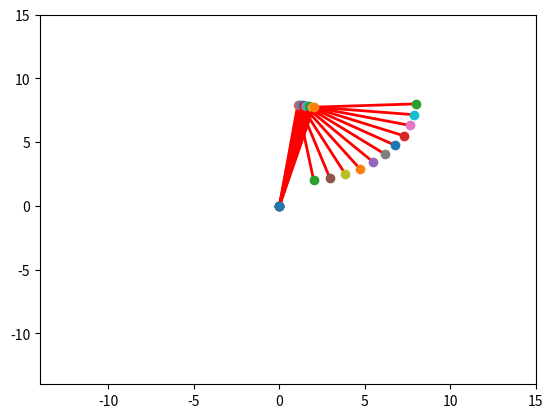

Generate this figure with matplotlib:
# libraies
from math import atan,sin,cos,pi,acos,atan2
import numpy as np
import matplotlib.pyplot as plt

# variables defaults
l1=8; l2=6                  # constants  
tetha_1=0; tetha_2=0        # angles 
w_1=0; w_2=0                # derivatives 
x_1=0; y_1=l1               # positions
v_x_1=0; v_y_1=0            # derivatives
x_2=x_1+0; y_1=y_1+l2       # positions
v_x_2=0; v_y_2=0            # derivatives

# inputs are angles of links 
# outputs are position coordinates of links
def FK(angle1,angle2):
    x1=l1*cos(angle1)
    x2=x1+l2*cos(angle1+angle2)
    y1=l1*sin(angle1)
    y2=y1+l2*sin(angle1+angle2)
    return x1,y1,x2,y2

# inputs are position of link_2 and sign variable
# outputs angles of links
def IK(x,y,sign=-1):
    angle2=sign*acos((x**2+y**2-l1**2-l2**2)/(2*l1*l2))
    angle1=atan2(y,x)-atan2(l2*sin(angle2),(l1+l2*cos(angle2)))
    return angle1,angle2

def velocity():
    
    return

def angular_velocity():
    
    return

# inputs are positions of each links
# output is a graph shows a    
def arm_plot (x1,y1,x2,y2):
    plt.plot([0, x1],[0,y1],'r-', linewidth=2)
    plt.plot([x1,x2],[y1,y2],'r-', linewidth=2)
    plt.plot([0],[0], marker="o",)
    plt.plot([x1],[y1], marker="o")
    plt.plot([x2],[y2], marker="o")
    plt.xlim(-(l1+l2),l1+l2+1)
    plt.ylim(-(l1+l2),l1+l2+1)
      
# inputs initial cordinates,final coordinates, Step
# shows all steps in one fig    
def arm_move (xi,yi,xf,yf,N=10):
    tetha1_i,tetha2_i=IK(xi,yi,-1)
    tetha1_f,tetha2_f=IK(xf,yf,-1)
    delta_tetha1=(tetha1_f-tetha1_i)/N
    delta_tetha2=(tetha2_f-tetha2_i)/N
    plt.figure(1)
    plt.ion()
    i=0
    while i<N+1:     
        x1,y1,x2,y2=FK(tetha1_i+delta_tetha1*i,tetha2_i+delta_tetha2*i)
        arm_plot (x1,y1,x2,y2)
        plt.draw()
        plt.pause(0.1)
        i=i+1
    plt.ioff()
    plt.show(3)
    plt.close
    
arm_move (2,2,8,8,N=10)
